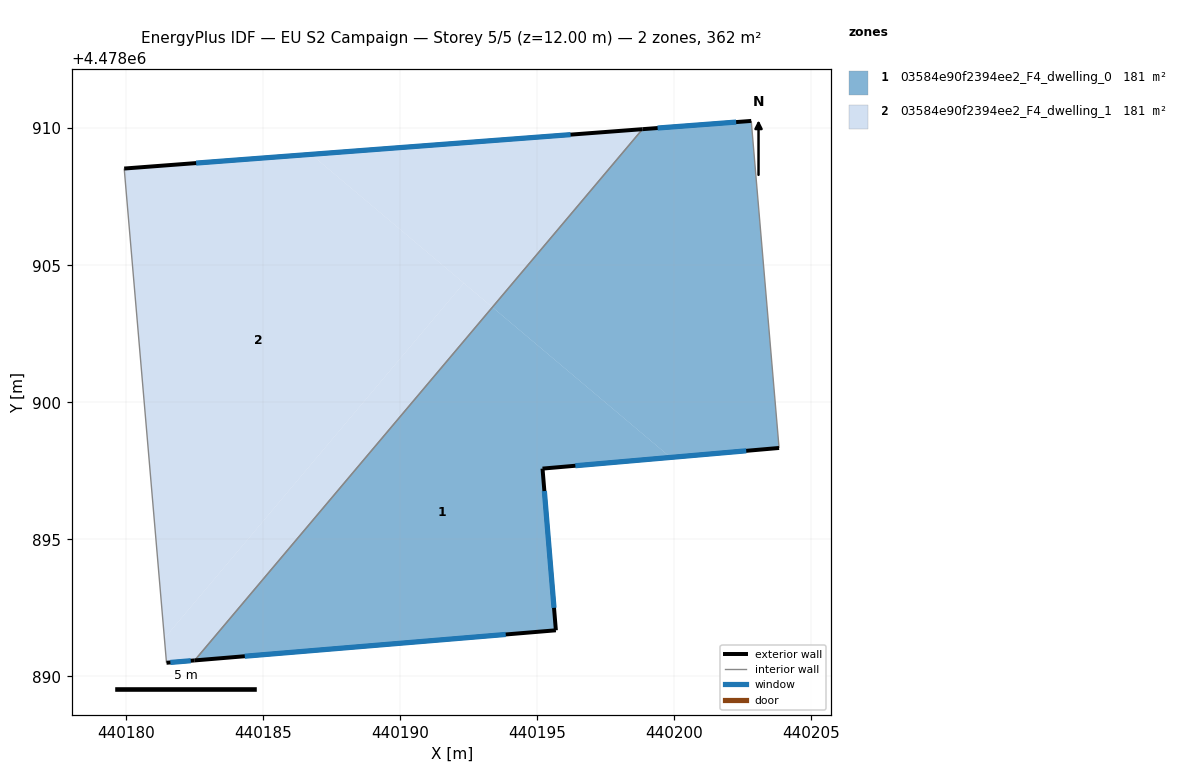
=== STOREY PLAN SPEC (per zone: floor XY polygon, exterior-wall plan segments, windows/doors) ===
zone 1: 03584e90f2394ee2_F4_dwelling_0  (180.8 m²)
  floor: (440202.81, 4478910.26) (440203.83, 4478898.33) (440199.87, 4478897.99) (440193.37, 4478903.47) (440198.84, 4478909.96)
  floor: (440199.87, 4478897.99) (440195.20, 4478897.58) (440195.68, 4478891.68) (440182.51, 4478890.58) (440193.37, 4478903.47)
  exterior wall: (440202.81, 4478910.26) – (440198.84, 4478909.96)  [4.0 m]
    window: (440202.26, 4478910.22) – (440199.39, 4478910.00)  [6.2 m²]
  exterior wall: (440195.20, 4478897.58) – (440203.83, 4478898.33)  [8.7 m]
    window: (440196.39, 4478897.69) – (440202.63, 4478898.23)  [13.6 m²]
  exterior wall: (440195.68, 4478891.68) – (440195.20, 4478897.58)  [5.9 m]
    window: (440195.62, 4478892.50) – (440195.26, 4478896.76)  [9.3 m²]
  exterior wall: (440182.51, 4478890.58) – (440195.68, 4478891.68)  [13.2 m]
    window: (440184.34, 4478890.74) – (440193.86, 4478891.53)  [20.7 m²]
  interior walls: 2
zone 2: 03584e90f2394ee2_F4_dwelling_1  (180.8 m²)
  floor: (440192.33, 4478904.35) (440181.40, 4478891.39) (440179.94, 4478908.53) (440186.75, 4478909.04)
  floor: (440198.84, 4478909.96) (440193.37, 4478903.47) (440186.75, 4478909.04)
  floor: (440193.37, 4478903.47) (440182.51, 4478890.58) (440181.48, 4478890.50) (440181.40, 4478891.39) (440192.33, 4478904.35)
  exterior wall: (440181.48, 4478890.50) – (440182.51, 4478890.58)  [1.0 m]
    window: (440181.62, 4478890.51) – (440182.36, 4478890.57)  [1.6 m²]
  exterior wall: (440198.84, 4478909.96) – (440179.94, 4478908.53)  [19.0 m]
    window: (440196.22, 4478909.76) – (440182.56, 4478908.73)  [29.7 m²]
  interior walls: 2

=== DERIVED (storey summary) ===
Building: EU S2 Campaign
Storey: 5 of 5  (floor level z = 12.00 m)
Storey gross floor area: 361.6 m²
Zones on this storey: 2
  - 03584e90f2394ee2_F4_dwelling_0: floor 180.8 m²; exterior wall 31.8 m (95.3 m²); 4 window(s) 49.8 m²; WWR 52.2%
  - 03584e90f2394ee2_F4_dwelling_1: floor 180.8 m²; exterior wall 20.0 m (60.0 m²); 2 window(s) 31.3 m²; WWR 52.2%
Zone adjacency (shared interzone walls):
  - 03584e90f2394ee2_F4_dwelling_0 ↔ 03584e90f2394ee2_F4_dwelling_1